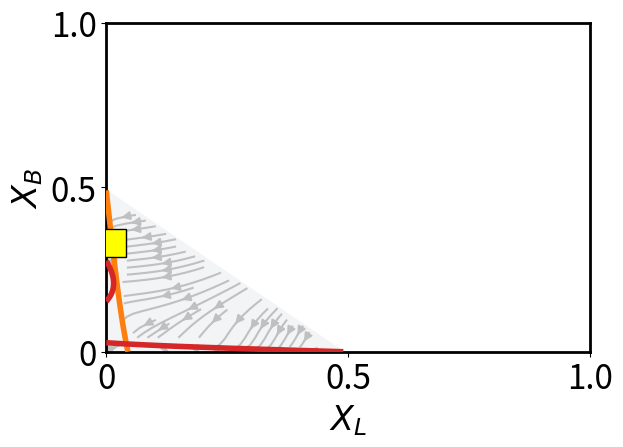

Generate this figure with matplotlib: (Note: this script raises an exception after producing the figure.)
import numpy as np
from scipy.integrate import solve_ivp
import matplotlib.pyplot as plt


distractor_type = "half_size_light" 
sizeLQ = 1.75
sizeHQ = 1.0
lightLQ = 1.75
lightHQ = 1.0

N = 1.0
theta_base = 0.01
rho = 1667
n = 2
max_time = 100000.0
dt = 0.1

nD = 4                    # total distractors
ns  = nD + 1                 # total shelters (target + distractors)

S_T = sizeHQ * N
S_L = sizeLQ * N          # low-light group has HQ size
S_B = sizeHQ * N          # low-size group has LQ size
theta_T = theta_base
theta_L = lightHQ * theta_base  # low-light => higher leaving
theta_B = lightLQ * theta_base


def rhs3(t, xyz):
    X, YL, YB = xyz
    U = N - X - YL - YB

    # Leaving terms (with density effects)
    QT = theta_T / (1.0 + rho * (X / S_T) ** n)
    QL = theta_L / (1.0 + rho * (2.0 * YL / ((ns - 1) * S_L)) ** n)
    QB = theta_B / (1.0 + rho * (2.0 * YB / ((ns - 1) * S_B)) ** n)

    # Arrival splits: target gets 1/ns, each distractor group gets (ns-1)/(2ns)
    alpha_T  = 0.002/ns
    alpha_DL = 0.002*(ns - 1) / (2*ns)
    alpha_DB = 0.002*(ns - 1) / (2*ns)

    dX  = -X  * QT + alpha_T  * (1.0 - X  / S_T) * U
    dYL = -YL * QL + alpha_DL * (1.0 - 2.0 * YL / ((ns - 1) * S_L)) * U
    dYB = -YB * QB + alpha_DB * (1.0 - 2.0 * YB / ((ns - 1) * S_B)) * U
    return np.array([dX, dYL, dYB])

# -------------- Integrate 3D system --------------
times = np.arange(0.0, max_time, dt)
x0 = np.array([0.0, 0.0, 0.0])   # start uncommitted
sol = solve_ivp(rhs3, (times[0], times[-1]), x0, t_eval=times, rtol=1e-8, atol=1e-10)


# -------------- Phase portrait on slice X_T = X_SLICE --------------
# x_time_index = 20000
# x_time_index = 2000
x_time_index = 120000
# x_time_index = 300000

X_SLICE = sol.y[0, x_time_index]  

# Grid over (Y_L, Y_B)
grid = np.linspace(0.0, N, 801)

# Optional capacity-based caps to avoid singularities at (1 - 2Y/(...)) -> 0
YL_cap = (ns - 1) * S_L / 2.0 * 0.999
YB_cap = (ns - 1) * S_B / 2.0 * 0.999

YLg, YBg = np.meshgrid(grid, grid, indexing="xy")

# Feasible region for this slice: YL >= 0, YB >= 0, X_SLICE >= 0, YL + YB <= N - X_SLICE
feasible = (
    (YLg >= 0) & (YBg >= 0) &
    (YLg + YBg <= N - X_SLICE) &
    (YLg <= YL_cap) & (YBg <= YB_cap) &
    (0 <= X_SLICE <= S_T)  # optional guard
)

def rates_on_Xslice(YL, YB):
    U  = N - X_SLICE - YL - YB
    QL = theta_L / (1.0 + rho * (2.0 * YL / ((ns - 1) * S_L)) ** n)
    QB = theta_B / (1.0 + rho * (2.0 * YB / ((ns - 1) * S_B)) ** n)

    alpha_DL = 0.002*(ns - 1) / (2.0 * ns)
    alpha_DB = 0.002*(ns - 1) / (2.0 * ns)

    dYL = -YL * QL + alpha_DL * (1.0 - 2.0 * YL / ((ns - 1) * S_L)) * U
    dYB = -YB * QB + alpha_DB * (1.0 - 2.0 * YB / ((ns - 1) * S_B)) * U
    return dYL, dYB

DYL, DYB = rates_on_Xslice(YLg, YBg)
DYL = np.where(feasible, DYL, np.nan)
DYB = np.where(feasible, DYB, np.nan)

plt.rcParams.update({'font.size': 24})

fig, ax = plt.subplots(figsize=(6.75, 5))

# Feasible triangle background for the slice (line YL + YB = N - X_SLICE)
ax.fill([0, N - X_SLICE, 0], [0, 0, N - X_SLICE], color='#F3F4F6', zorder=0)

# Nullclines on the slice: dYL = 0 (solid), dYB = 0 (dashed)
ax.contour(YLg, YBg, DYL, levels=[0], colors='tab:orange', linewidths=4, zorder = 5)
ax.contour(YLg, YBg, DYB, levels=[0], colors='tab:red', linewidths=4, zorder = 5)

# Streamplot of the projected field (dYL, dYB)
Um = np.ma.masked_invalid(DYL)
Vm = np.ma.masked_invalid(DYB)
ax.streamplot(grid, grid, Um, Vm, density=1.6, arrowsize=1.2, minlength=0.05, color='silver')

# Project the 3D trajectory onto (Y_L, Y_B)
YL_traj = sol.y[1]
YB_traj = sol.y[2]
# Find and plot the point where X_T is closest to the slice value
X_traj = sol.y[0]
# idx = np.argmin(np.abs(X_traj - X_SLICE))  # time index closest to X_SLICE
idx = x_time_index
ax.plot(YL_traj[idx], YB_traj[idx],
        marker='s', markersize=20, color='yellow', zorder=5, markeredgecolor = 'black')

# (optional) annotate
# ax.annotate(f"t={times[idx]:.1f}",
#             xy=(YL_traj[idx], YB_traj[idx]), xytext=(8, 8),
#             textcoords="offset points")
# ax.legend(loc='upper right')

ax.set_xlim(0, N); ax.set_ylim(0, N)
ax.set_xticks([0, 0.5, 1.0], [0, 0.5, 1.0])
ax.set_yticks([0, 0.5, 1.0], [0, 0.5, 1.0])
# ax.set_xlabel('Proportion under \nlarge distractors')
# ax.set_ylabel('Proportion under \nbright distractors')
ax.set_xlabel("$X_L$")
ax.set_ylabel("$X_B$")
for spine in ['top','bottom','left','right']:
    ax.spines[spine].set_linewidth(2)
plt.tight_layout()
plt.savefig(f"../figs/3D_phase_port_{x_time_index}", bbox_inches = 'tight')
plt.show()


### INSET FIGURE
fig, ax = plt.subplots(figsize=(2, 2))

# Feasible triangle background for the slice (line YL + YB = N - X_SLICE)
ax.fill([0, N - X_SLICE, 0], [0, 0, N - X_SLICE], color='#F3F4F6', zorder=0)

# Nullclines on the slice: dYL = 0 (solid), dYB = 0 (dashed)
ax.contour(YLg, YBg, DYL, levels=[0], colors='black', linewidths=3)
ax.contour(YLg, YBg, DYB, levels=[0], colors='black', linewidths=3)

# Streamplot of the projected field (dYL, dYB)
Um = np.ma.masked_invalid(DYL)
Vm = np.ma.masked_invalid(DYB)
ax.streamplot(grid, grid, Um, Vm, density=0.5, arrowsize=1.6, minlength=0.05)

# Project the 3D trajectory onto (Y_L, Y_B)
YL_traj = sol.y[1]
YB_traj = sol.y[2]
# Find and plot the point where X_T is closest to the slice value
X_traj = sol.y[0]
# idx = np.argmin(np.abs(X_traj - X_SLICE))  # time index closest to X_SLICE
idx = x_time_index
ax.plot(YL_traj[idx], YB_traj[idx],
        marker='o', markersize=15, color='yellow', zorder=5, markeredgecolor = 'black')


ax.set_xlim(0, 0.5); ax.set_ylim(0.2, 0.7)
ax.set_xticks([])
ax.set_yticks([])
for spine in ['top','bottom','left','right']:
    ax.spines[spine].set_linewidth(2)
plt.tight_layout()
plt.show()
